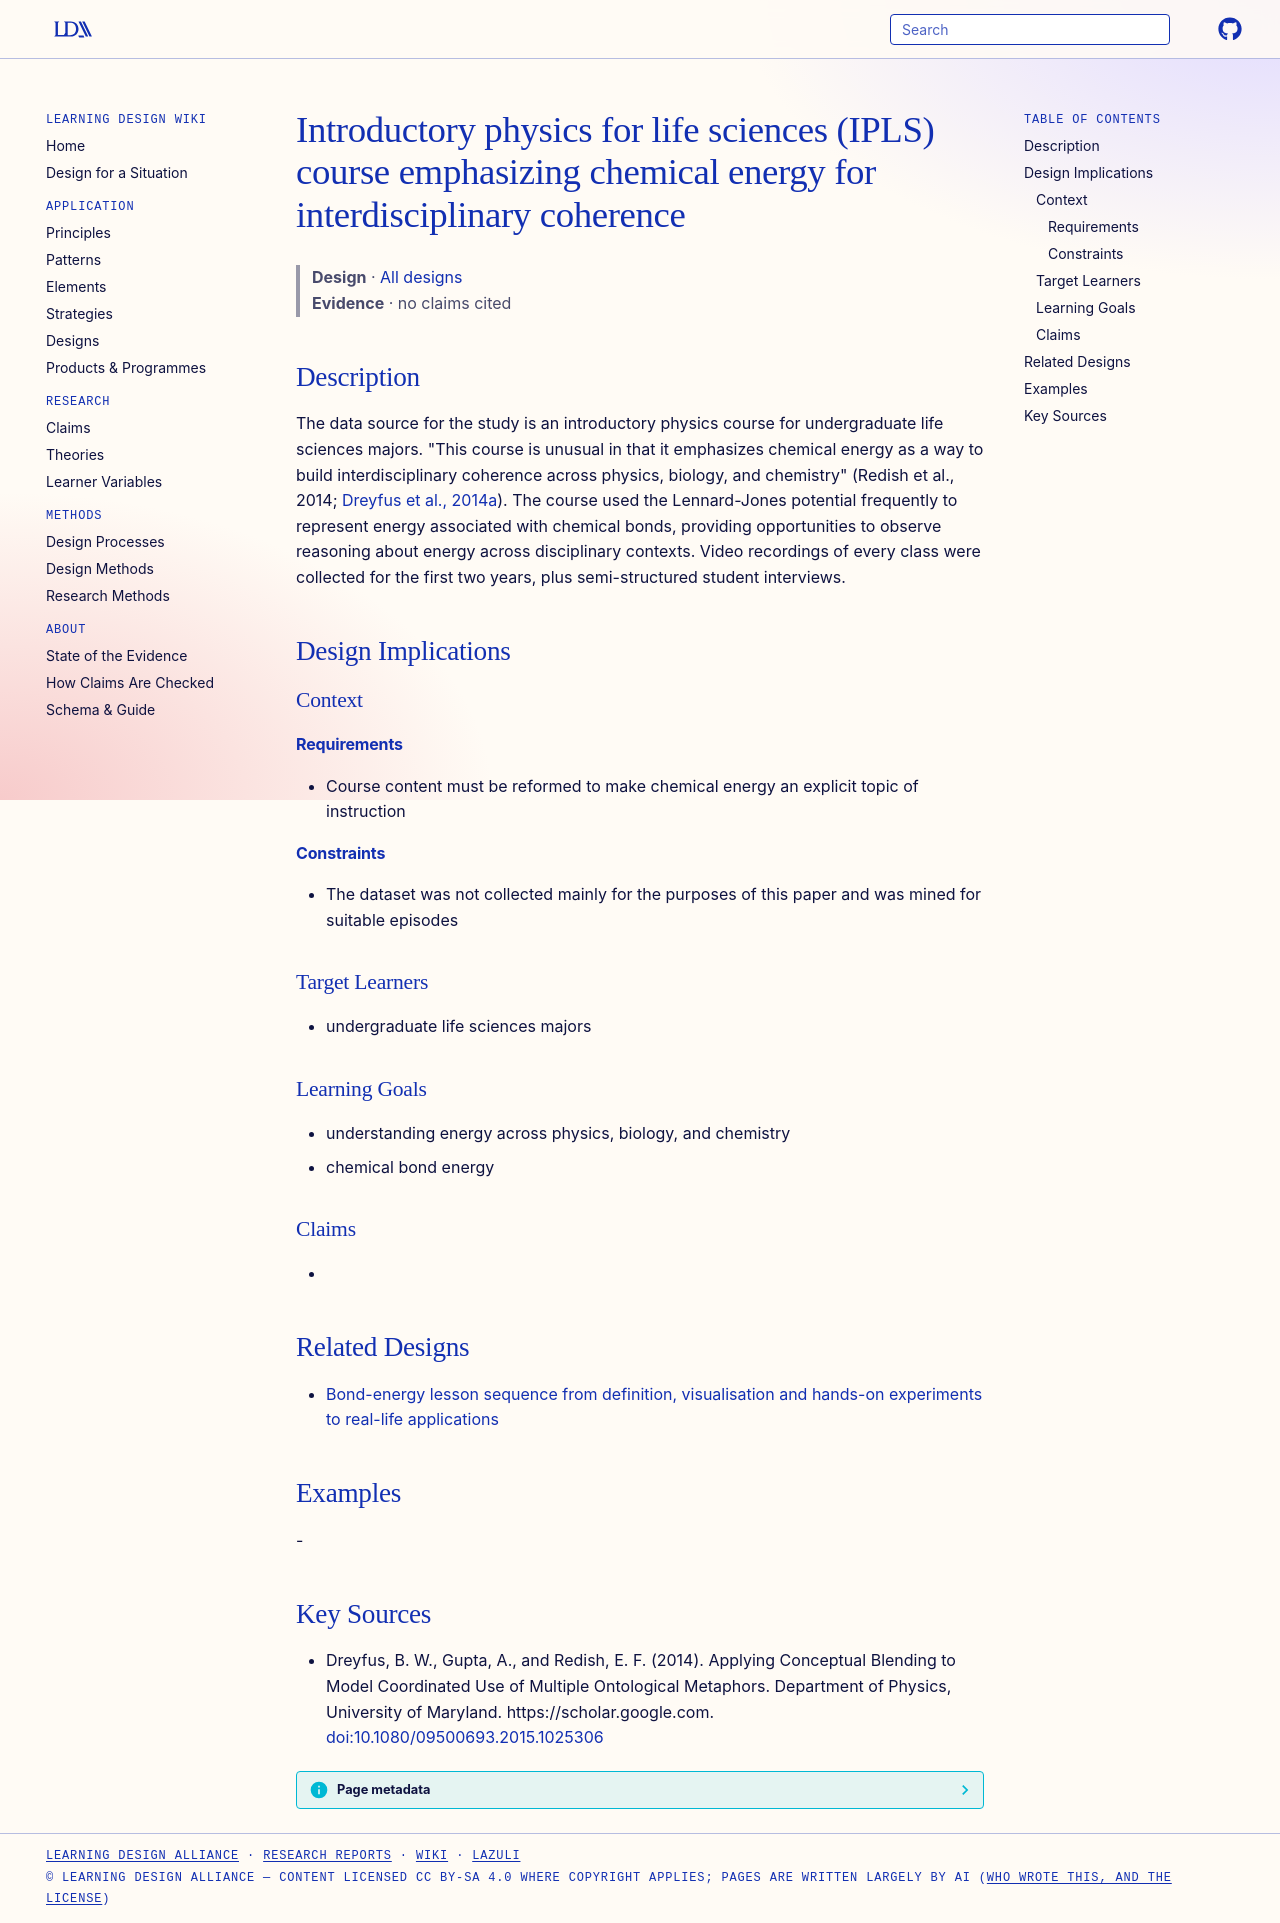

repository: Learning-Design-Alliance/learning-wiki · page: designs/ipls-course-chemical-energy-interdisciplinary-coherence/index.html · generator: mkdocs

---
type: design
id: ipls-course-chemical-energy-interdisciplinary-coherence
title: Introductory physics for life sciences (IPLS) course emphasizing chemical energy for interdisciplinary coherence
description: The data source for the study is an introductory physics course for undergraduate life sciences majors.
status: review
generated:
  by: "process:settle-candidates"
  at: 2026-11-17
sources:
  - id: dreyfus-2014
    resource: "https://scholar.google.com"
    title: "Dreyfus, B. W., Gupta, A., and Redish, E. F. (2014). Applying Conceptual Blending to Model Coordinated Use of Multiple Ontological Metaphors. Department of Physics, University of Maryland. https://scholar.google.com"
    author: Dreyfus, B. W., Gupta, A., and Redish, E. F
---

# Introductory physics for life sciences (IPLS) course emphasizing chemical energy for interdisciplinary coherence

> **Design** · [All designs](index.md)
> **Evidence** · no claims cited

## Description
The data source for the study is an introductory physics course for undergraduate life sciences majors. "This course is unusual in that it emphasizes chemical energy as a way to build interdisciplinary coherence across physics, biology, and chemistry" (Redish et al., 2014; [Dreyfus et al., 2014a](https://doi.org/10.1080/09500693.2015.1025306)). The course used the Lennard-Jones potential frequently to represent energy associated with chemical bonds, providing opportunities to observe reasoning about energy across disciplinary contexts. Video recordings of every class were collected for the first two years, plus semi-structured student interviews.

## Design Implications

### Context
#### Requirements
- Course content must be reformed to make chemical energy an explicit topic of instruction
#### Constraints
- The dataset was not collected mainly for the purposes of this paper and was mined for suitable episodes

### Target Learners
- undergraduate life sciences majors

### Learning Goals
- understanding energy across physics, biology, and chemistry
- chemical bond energy

### Claims
- 

## Related Designs

- [Bond-energy lesson sequence from definition, visualisation and hands-on experiments to real-life applications](bond-energy-lesson-sequence.md)

## Examples
-

## Key Sources
- Dreyfus, B. W., Gupta, A., and Redish, E. F. (2014). Applying Conceptual Blending to Model Coordinated Use of Multiple Ontological Metaphors. Department of Physics, University of Maryland. https://scholar.google.com. [doi:10.1080/09500693.2015.1025306](https://doi.org/10.1080/09500693.2015.1025306)
